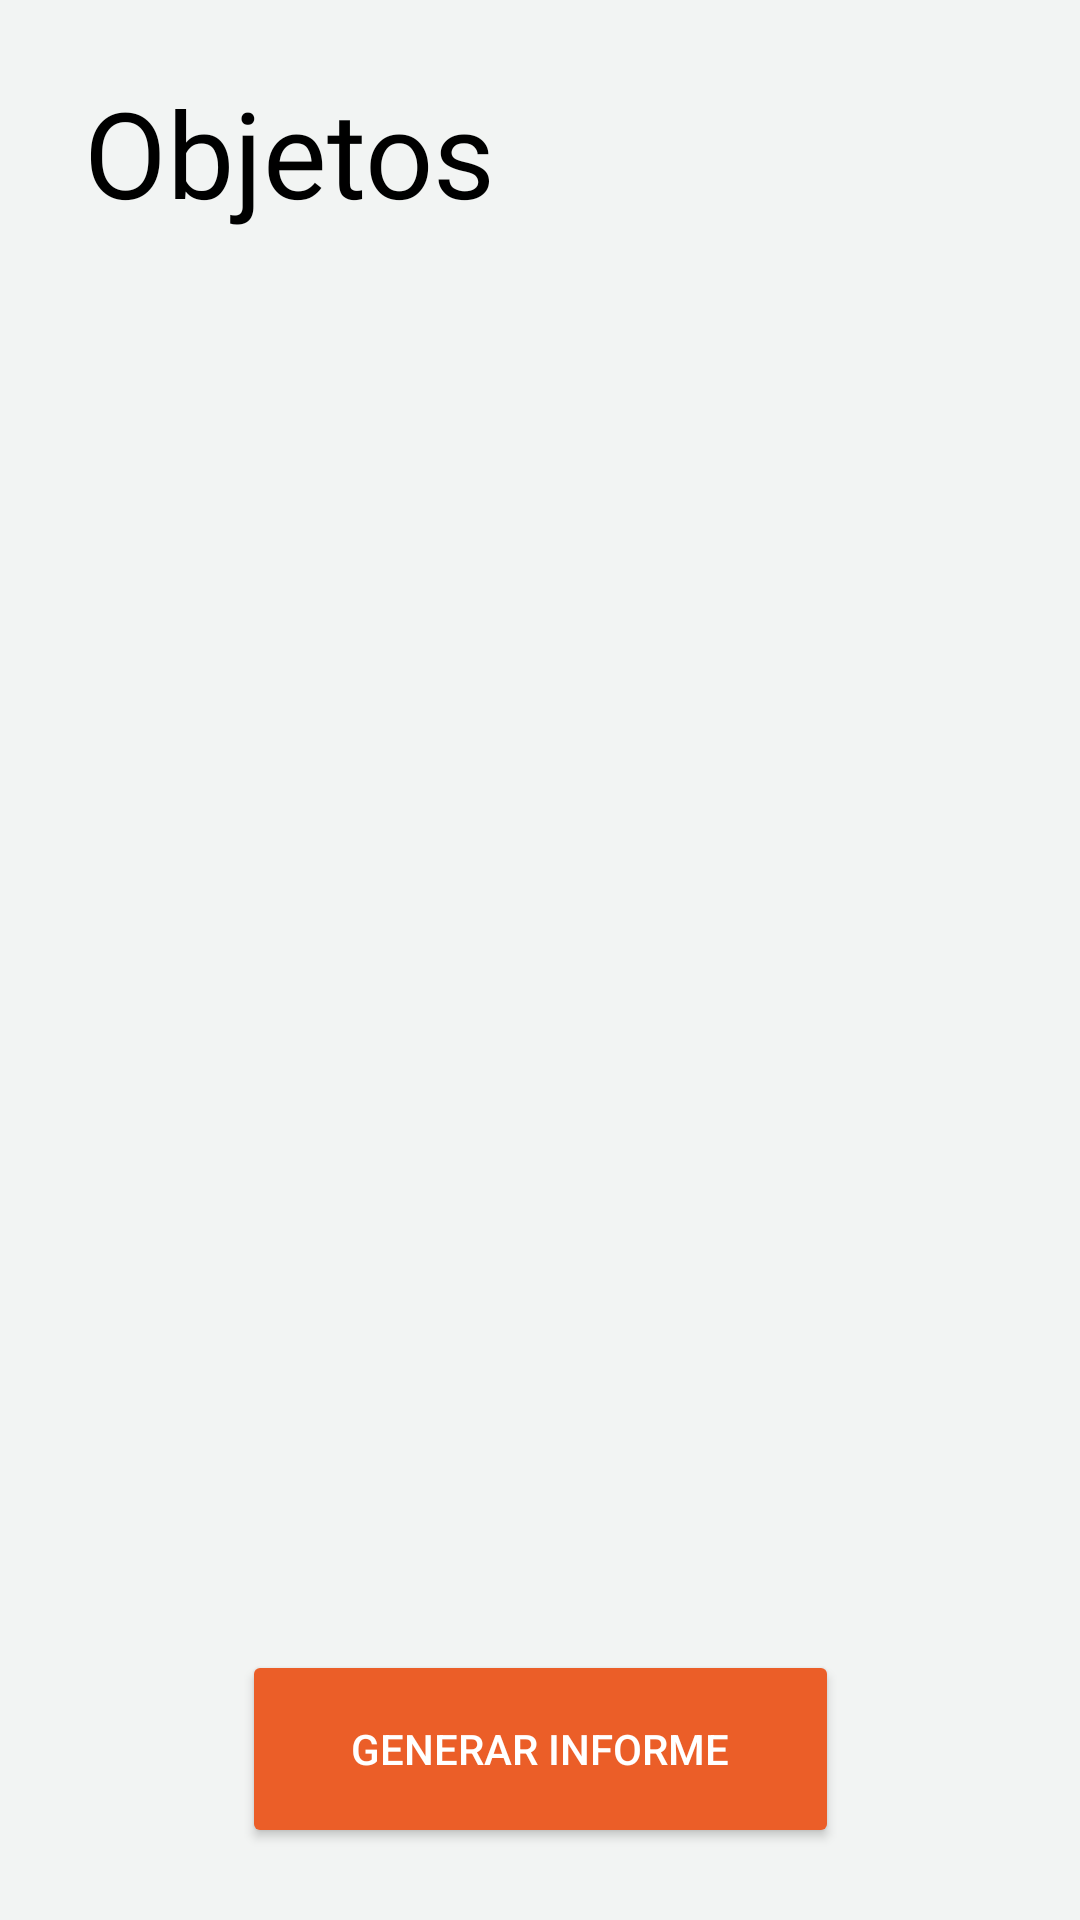

This screen was rendered from an Android layout file. Write that file and the resources it references.
<!-- AndroidManifest.xml: application theme Theme.Miniinventario -->
<!-- res/layout/activity_objetos.xml -->
<?xml version="1.0" encoding="utf-8"?>
<androidx.constraintlayout.widget.ConstraintLayout xmlns:android="http://schemas.android.com/apk/res/android"
    xmlns:app="http://schemas.android.com/apk/res-auto"
    xmlns:tools="http://schemas.android.com/tools"
    android:layout_width="match_parent"
    android:layout_height="match_parent"
    android:background="#F2F4F3"
    tools:context=".inventario">

    <androidx.recyclerview.widget.RecyclerView
        android:id="@+id/mostrar_casillas_objetos"
        android:layout_width="407dp"
        android:layout_height="641dp"
        app:layout_constraintBottom_toBottomOf="parent"
        app:layout_constraintEnd_toEndOf="parent"
        app:layout_constraintStart_toStartOf="parent"
        app:layout_constraintTop_toTopOf="parent"
        app:layout_constraintVertical_bias="0.56" />

    <Button
        android:id="@+id/botonGenerarInforme"
        android:layout_width="199dp"
        android:layout_height="66dp"
        android:layout_marginBottom="24dp"
        android:backgroundTint="#EB5E28"
        android:text="Generar Informe"
        android:textColor="@color/white"
        app:layout_constraintBottom_toBottomOf="parent"
        app:layout_constraintEnd_toEndOf="parent"
        app:layout_constraintStart_toStartOf="parent" />

    <TextView
        android:id="@+id/textView17"
        android:layout_width="wrap_content"
        android:layout_height="wrap_content"
        android:layout_marginTop="24dp"
        android:fontFamily="@font/ibm_plex_serif_thin"
        android:text="Objetos"
        android:textColor="@color/black"
        android:textSize="40dp"
        app:layout_constraintEnd_toEndOf="parent"
        app:layout_constraintHorizontal_bias="0.126"
        app:layout_constraintStart_toStartOf="parent"
        app:layout_constraintTop_toTopOf="parent" />


</androidx.constraintlayout.widget.ConstraintLayout>
<!-- resources referenced by this layout -->
<resources>
  <style name="Theme.Miniinventario" parent="Base.Theme.Miniinventario" />
  <style name="Base.Theme.Miniinventario" parent="Theme.Material3.DayNight.NoActionBar">
          
          
          <item name="android:statusBarColor">#EDEB5E28</item>
      </style>
  <!-- not gathered from this repository: default colours our renderer supplied (Android Studio template values) -->
  <color name="black">#FF000000</color>
  <color name="white">#FFFFFFFF</color>
</resources>
